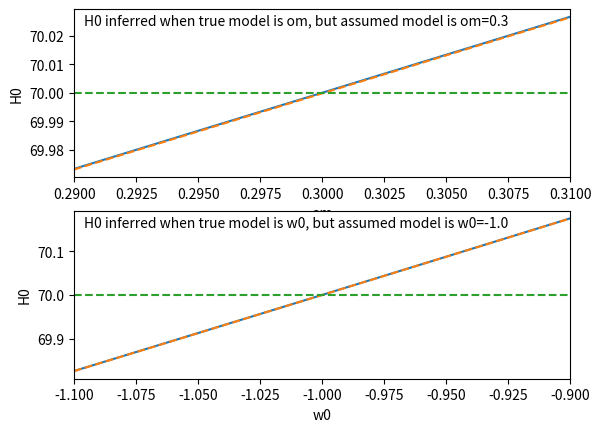

The matplotlib source for this figure:
from scipy import integrate
import numpy as np
import matplotlib.pyplot as plt

def ezinv(z,om=0.3,ox=0.7,w0=-1.0,wa=0.0,orr=0.0):
    ok = 1.-om-ox-orr
    a  = 1./(1.+z)
    f = a**(3*(1.+w0+wa)) * np.exp(3*wa*(1-a))
    ez = np.sqrt( orr/a**4 + om/a**3 + ok/a**2 + ox/f )
    return 1./ez

def xx(z,om=0.3,ox=0.7,w0=-1.0,wa=0.0,orr=0.0):
    xx = integrate.quad(ezinv,0.,z,args=(om,ox,w0,wa,orr))
    # Multiply by R_0 (i.e. c/H0 if flat or c/H0*sqrt(abs(1/ok)) to get in units of Mpc.
    # Remember to curvature correct if want proper distance.
    return xx

def vv(xx,c=299792.): # c in km/s
    return xx*c

def vvapprox(z,q=-0.55,j=1.0,c=299792.):
    return c*z/(1+z)*( 1+0.5*(1-q)*z - (1./6)*(1-q-3*q**2+j)*z**2 )

def dist_curve_correct(xx, ok):
    # Corrects the comoving distance, x, for curvature, ok.
    # Result is proper distance / (c/H0)
    if ok < 0.0:
        dk = np.sin(np.sqrt(-ok)*xx)/np.sqrt(-ok)
    elif ok > 0.0:
        dk = np.sinh(np.sqrt(ok)*xx)/np.sqrt(ok)
    else:
        dk = xx
    return dk

def dist_lum(xx,ok,z):
    return dist_curve_correct(xx,ok)*(1+z)


#################
n=50
zmax=0.1
zs=np.arange(n+1)/(n)*zmax # set array of redshifts
zs=zs[1:]                  # get rid of z=0
xs=np.zeros(n)             # set array of comoving distances
err=np.zeros(n)            # set array of errors in integral

# Set constants
c=299792.   # km/s
H0fid = 70. # km/s/Mpc

# Calculate approximate velocity
vapproxs = vvapprox(zs)

# Calculate fiducial model velocity
for i in np.arange(n):
    xs[i],err[i]=xx(zs[i])
vs = vv(xs)

# Calculate Luminosity distance in fiducial model
DL=c/H0fid*dist_lum(xs,0.0,zs) #= dist_curve_correct(xs,1.0)*(1+zs)

H0 = vs *(1+zs) / DL      # Array of H0s that would be "measured" if the fiducial model was the correct one
print('H0 fiducial model=',np.mean(H0))


###################################
# Set up a range of possible models
omarr = np.arange(0.29,0.31,0.005)
w0arr = np.arange(-1.1,-0.9,0.05)

###################################
# Calculate Luminosity distance in the range of possible models, and calculating  H_0 values inferred
f=plt.figure()


##### Loop over omega_m models #####
ax1 = plt.subplot(211)
plt.xlabel('om')
plt.ylabel('H0')
ax1.get_yaxis().get_major_formatter().set_useOffset(False)
ax1.get_yaxis().get_major_formatter().set_scientific(False)

H0arrapprox=np.zeros(len(omarr))
H0arr      =np.zeros(len(omarr))
for j in range(len(omarr)):
    for i in np.arange(n):
        xs[i],err[i]=xx(zs[i],om=omarr[j],ox=1.0-omarr[j])
    DL=c/H0fid*dist_lum(xs,0.0,zs)
    H0s = vs * (1+zs) / DL
    H0arr[j] = np.mean(H0s)
    H0s = vapproxs * (1+zs) / DL
    H0arrapprox[j] = np.mean(H0s)
ax1.plot(omarr, H0arr, label='exact')
ax1.plot(omarr, H0arrapprox, '--', label='approx')
ax1.plot([min(omarr),max(omarr)], [H0fid,H0fid],'--')
plt.xlim([min(omarr),max(omarr)])
ax1.annotate('H0 inferred when true model is om, but assumed model is om=0.3',xy=(min(omarr)+(max(omarr)-min(omarr))*0.02,max(H0arr)-(max(H0arr)-min(H0arr))*0.05))


##### Loop over w0 models #####
ax2 = plt.subplot(212)
plt.xlabel('w0')
plt.ylabel('H0')

H0arrapprox=np.zeros(len(w0arr))
H0arr      =np.zeros(len(w0arr))
for j in range(len(w0arr)):
    for i in np.arange(n):
        xs[i],err[i]=xx(zs[i],w0=w0arr[j])
    DL=c/H0fid*dist_lum(xs,0.0,zs)
    H0s = vs * (1+zs) / DL
    H0arr[j] = np.mean(H0s)
    H0s = vapproxs * (1+zs) / DL
    H0arrapprox[j] = np.mean(H0s)
ax2.plot(w0arr, H0arr, label='exact')
ax2.plot(w0arr, H0arrapprox, '--', label='approx')
ax2.plot([min(w0arr),max(w0arr)], [H0fid,H0fid],'--')
ax2.annotate('H0 inferred when true model is w0, but assumed model is w0=-1.0',xy=(min(w0arr)+(max(w0arr)-min(w0arr))*0.02,max(H0arr)-(max(H0arr)-min(H0arr))*0.05))
plt.xlim([min(w0arr),max(w0arr)])

# Save figure
plt.savefig('H0test.png',bbox_inches='tight')
plt.show()
plt.close(f)
